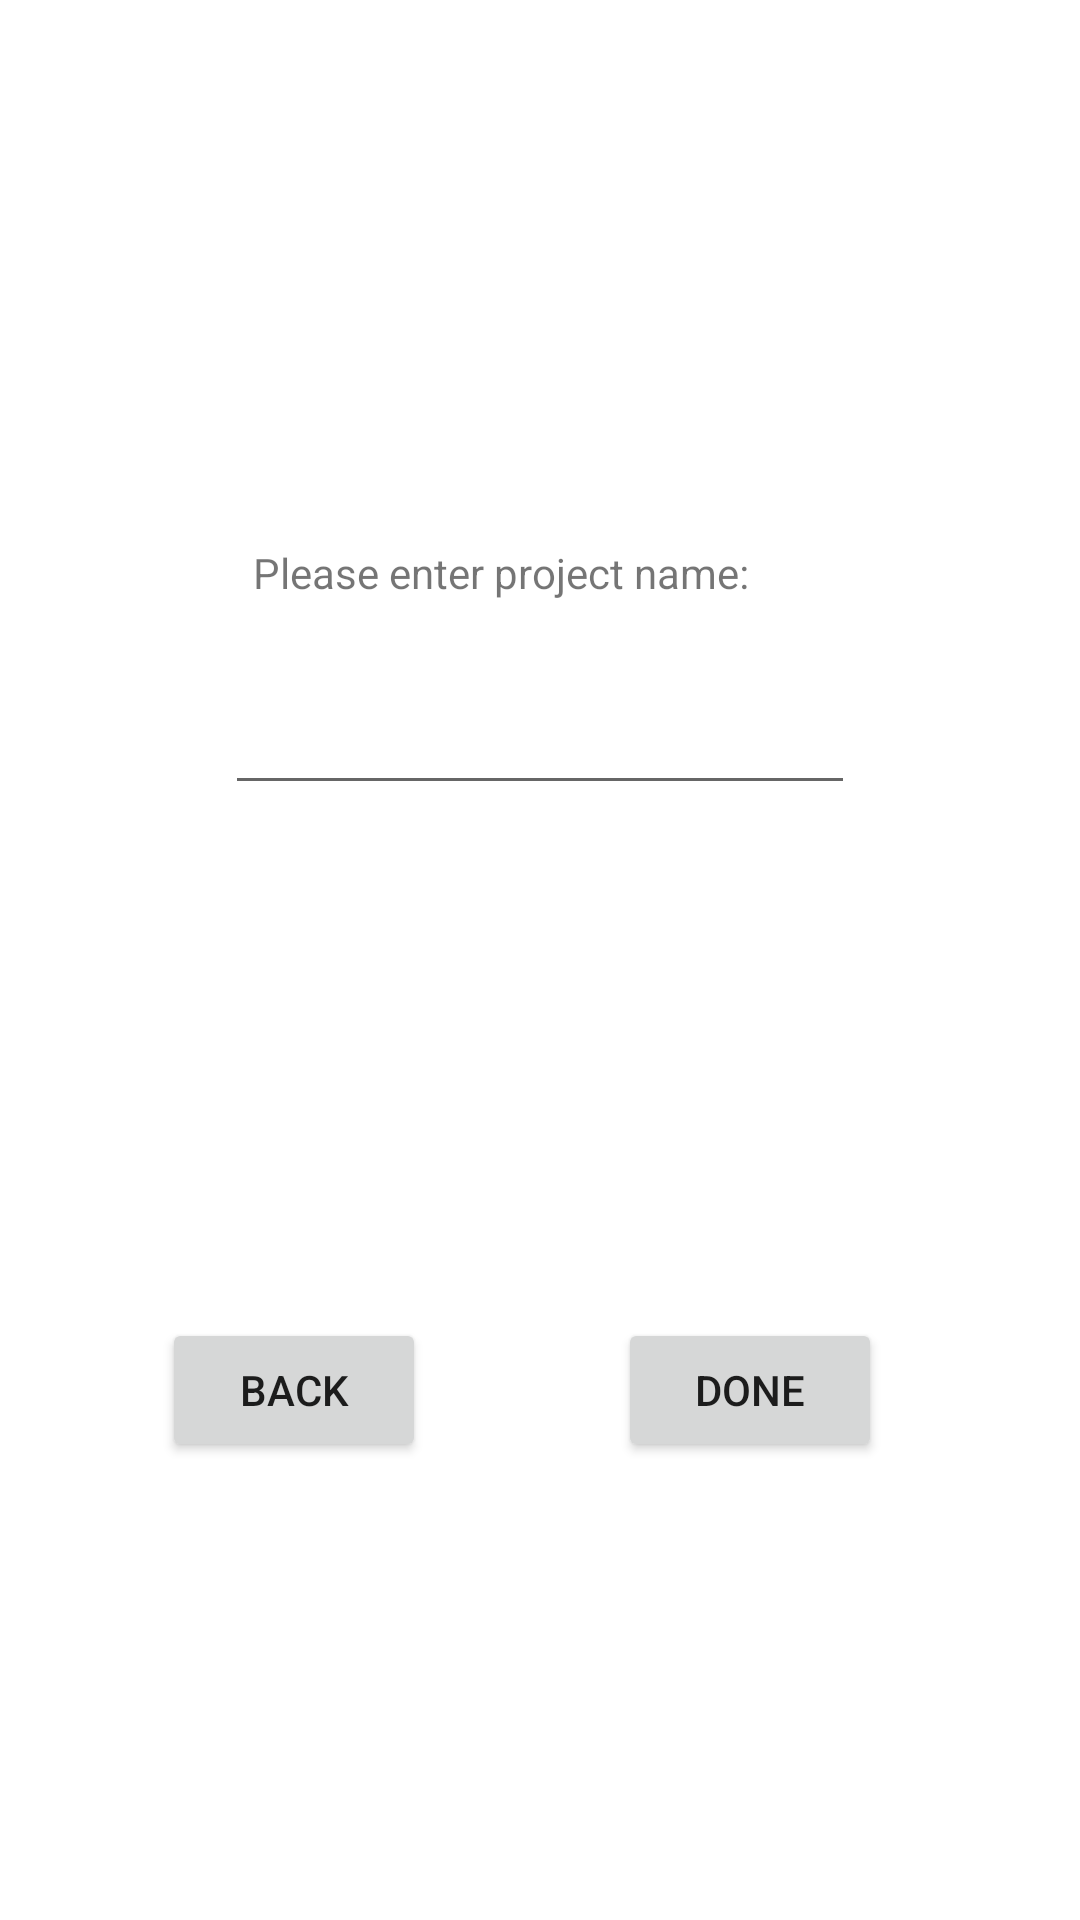

Reconstruct the res/layout file that produces this screen, plus the resources it refers to.
<!-- AndroidManifest.xml: application theme Theme.Workin -->
<!-- res/layout/activity_add_project_page.xml -->
<?xml version="1.0" encoding="utf-8"?>
<androidx.constraintlayout.widget.ConstraintLayout xmlns:android="http://schemas.android.com/apk/res/android"
    xmlns:app="http://schemas.android.com/apk/res-auto"
    xmlns:tools="http://schemas.android.com/tools"
    android:layout_width="match_parent"
    android:layout_height="match_parent"
    tools:context=".addProjectPage">


    <Button
        android:id="@+id/buttonDone"
        android:layout_width="wrap_content"
        android:layout_height="wrap_content"
        android:text="done"
        app:layout_constraintBottom_toBottomOf="parent"
        app:layout_constraintEnd_toEndOf="parent"
        app:layout_constraintStart_toStartOf="parent"
        app:layout_constraintTop_toTopOf="parent"
        app:layout_constraintHorizontal_bias="0.757"
        app:layout_constraintVertical_bias="0.742" />

    <Button
        android:id="@+id/buttonBack"
        android:layout_width="wrap_content"
        android:layout_height="wrap_content"
        android:text="back"
        app:layout_constraintBottom_toBottomOf="parent"
        app:layout_constraintEnd_toEndOf="parent"
        app:layout_constraintHorizontal_bias="0.198"
        app:layout_constraintStart_toStartOf="parent"
        app:layout_constraintTop_toTopOf="parent"
        app:layout_constraintVertical_bias="0.742" />

    <EditText
        android:id="@+id/ProjectEnterNameView"
        android:layout_width="wrap_content"
        android:layout_height="wrap_content"
        android:ems="10"
        android:inputType="textPersonName"
        app:layout_constraintBottom_toBottomOf="parent"
        app:layout_constraintEnd_toEndOf="parent"
        app:layout_constraintStart_toStartOf="parent"
        app:layout_constraintTop_toTopOf="parent"
        app:layout_constraintVertical_bias="0.379" />

    <TextView
        android:id="@+id/editTextTextPersonName"
        android:layout_width="wrap_content"
        android:layout_height="wrap_content"
        android:text="Please enter project name:"
        app:layout_constraintBottom_toBottomOf="parent"
        app:layout_constraintEnd_toEndOf="parent"
        app:layout_constraintHorizontal_bias="0.433"
        app:layout_constraintStart_toStartOf="parent"
        app:layout_constraintTop_toTopOf="parent"
        app:layout_constraintVertical_bias="0.292" />
</androidx.constraintlayout.widget.ConstraintLayout>
<!-- resources referenced by this layout -->
<resources>
  <style name="Theme.Workin" parent="Theme.MaterialComponents.DayNight.DarkActionBar">
          
          <item name="colorPrimary">@color/purple_500</item>
          <item name="colorPrimaryVariant">@color/purple_700</item>
          <item name="colorOnPrimary">@color/white</item>
          
          <item name="colorSecondary">@color/teal_200</item>
          <item name="colorSecondaryVariant">@color/teal_700</item>
          <item name="colorOnSecondary">@color/black</item>
          
          <item name="android:statusBarColor" tools:targetApi="l">?attr/colorPrimaryVariant</item>
          
      </style>
  <!-- not gathered from this repository: default colours our renderer supplied (Android Studio template values) -->
  <color name="purple_500">#FF6200EE</color>
  <color name="purple_700">#FF3700B3</color>
  <color name="teal_200">#FF03DAC5</color>
  <color name="teal_700">#FF018786</color>
  <color name="black">#FF000000</color>
  <color name="white">#FFFFFFFF</color>
</resources>
